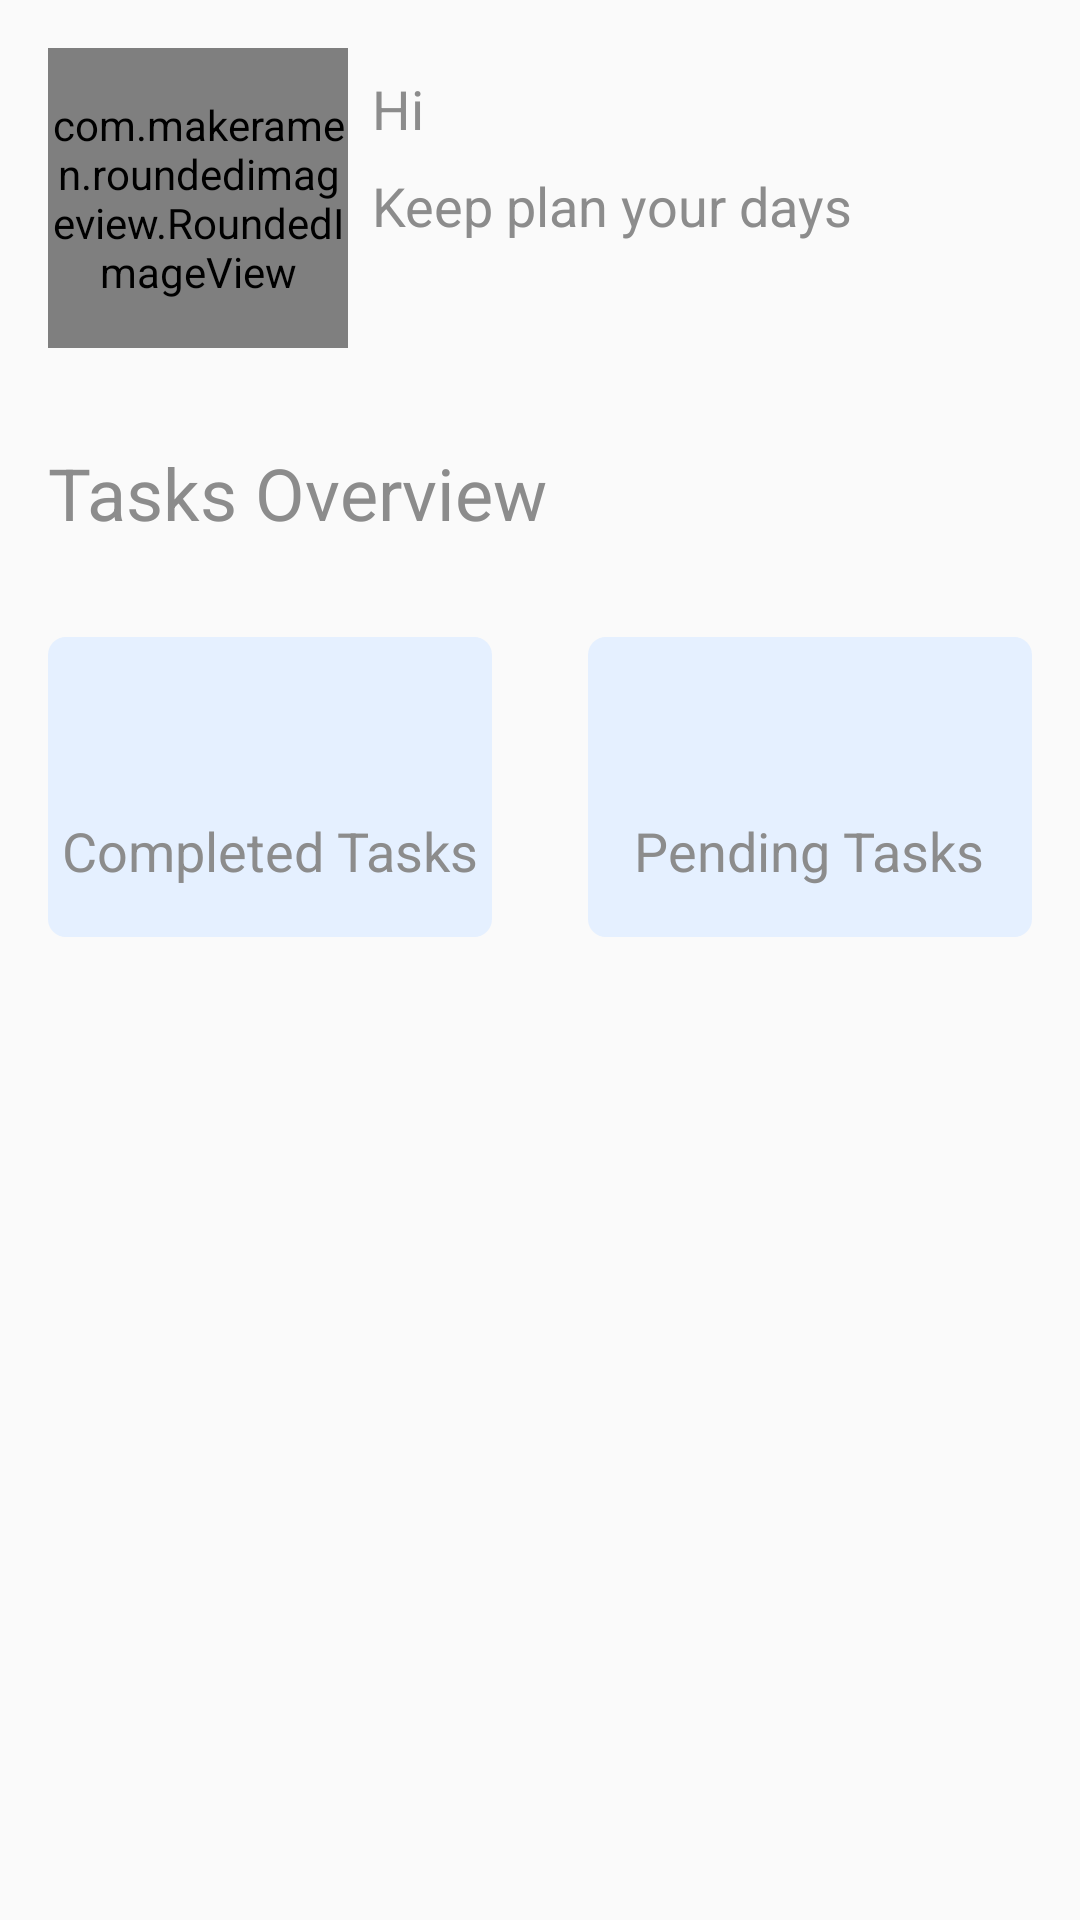

Android layout source for this screen:
<!-- AndroidManifest.xml: application theme AppTheme -->
<!-- res/layout/fragment_mine.xml -->
<?xml version="1.0" encoding="utf-8"?>
<androidx.constraintlayout.widget.ConstraintLayout xmlns:android="http://schemas.android.com/apk/res/android"
    xmlns:app="http://schemas.android.com/apk/res-auto"
    xmlns:tools="http://schemas.android.com/tools"
    android:layout_width="match_parent"
    android:layout_height="match_parent"
    tools:context=".ui.mine.MineFragment">

    <com.makeramen.roundedimageview.RoundedImageView
        android:id="@+id/user_image"
        android:layout_width="100dp"
        android:layout_height="100dp"
        android:layout_marginStart="16dp"
        android:layout_marginTop="16dp"
        android:background="@drawable/calendar_current_day_bg"
        android:scaleType="centerCrop"
        android:src="@drawable/avatar"
        app:layout_constraintStart_toStartOf="parent"
        app:layout_constraintTop_toTopOf="parent"
        app:riv_corner_radius="50dp" />

    <TextView
        android:id="@+id/name"
        android:layout_width="wrap_content"
        android:layout_height="wrap_content"
        android:layout_marginStart="8dp"
        android:layout_marginTop="8dp"
        android:text="Hi"
        android:textColor="@color/secondaryTextColor"
        android:textSize="18sp"
        app:layout_constraintStart_toEndOf="@+id/user_image"
        app:layout_constraintTop_toTopOf="@+id/user_image" />

    <TextView
        android:id="@+id/name2"
        android:layout_width="wrap_content"
        android:layout_height="wrap_content"
        android:layout_marginTop="8dp"
        android:text="Keep plan your days"
        android:textColor="@color/secondaryTextColor"
        android:textSize="18sp"
        app:layout_constraintStart_toStartOf="@+id/name"
        app:layout_constraintTop_toBottomOf="@+id/name" />

    <TextView
        android:id="@+id/title"
        android:layout_width="wrap_content"
        android:layout_height="wrap_content"
        android:layout_marginTop="32dp"
        android:text="Tasks Overview"
        android:textColor="@color/secondaryTextColor"
        android:textSize="24sp"
        app:layout_constraintStart_toStartOf="@+id/user_image"
        app:layout_constraintTop_toBottomOf="@+id/user_image" />

    <ImageView
        android:id="@+id/imageView3"
        android:layout_width="0dp"
        android:layout_height="100dp"
        android:layout_marginStart="16dp"
        android:layout_marginTop="32dp"
        android:layout_marginEnd="16dp"
        android:src="@drawable/rounded"
        app:layout_constraintEnd_toStartOf="@+id/imageView4"
        app:layout_constraintHorizontal_bias="0.5"
        app:layout_constraintStart_toStartOf="parent"
        app:layout_constraintTop_toBottomOf="@+id/title"
        app:tint="@color/secondaryLightColor" />

    <ImageView
        android:id="@+id/imageView4"
        android:layout_width="0dp"
        android:layout_height="100dp"
        android:layout_marginStart="16dp"
        android:layout_marginEnd="16dp"
        android:src="@drawable/rounded"
        app:layout_constraintEnd_toEndOf="parent"
        app:layout_constraintHorizontal_bias="0.5"
        app:layout_constraintStart_toEndOf="@+id/imageView3"
        app:layout_constraintTop_toTopOf="@+id/imageView3"
        app:tint="@color/secondaryLightColor" />

    <TextView
        android:id="@+id/textView6"
        android:layout_width="wrap_content"
        android:layout_height="wrap_content"
        android:layout_marginTop="2dp"
        android:layout_marginBottom="8dp"
        android:text="@string/completed_tasks"
        android:textColor="@color/secondaryTextColor"
        android:textSize="18sp"
        app:layout_constraintBottom_toBottomOf="@+id/imageView3"
        app:layout_constraintEnd_toEndOf="@+id/imageView3"
        app:layout_constraintStart_toStartOf="@+id/imageView3"
        app:layout_constraintTop_toBottomOf="@+id/completed_tasks" />

    <TextView
        android:id="@+id/completed_tasks"
        android:layout_width="wrap_content"
        android:layout_height="wrap_content"
        android:layout_marginTop="16dp"
        android:textColor="@color/primaryTextColor"
        android:textSize="24sp"
        android:textStyle="bold"
        app:layout_constraintEnd_toEndOf="@+id/imageView3"
        app:layout_constraintStart_toStartOf="@+id/imageView3"
        app:layout_constraintTop_toTopOf="@+id/imageView3"
        tools:text="0" />

    <TextView
        android:id="@+id/textView8"
        android:layout_width="wrap_content"
        android:layout_height="wrap_content"
        android:layout_marginTop="2dp"
        android:layout_marginBottom="8dp"
        android:text="@string/pending_tasks"
        android:textColor="@color/secondaryTextColor"
        android:textSize="18sp"
        app:layout_constraintBottom_toBottomOf="@+id/imageView4"
        app:layout_constraintEnd_toEndOf="@+id/imageView4"
        app:layout_constraintHorizontal_bias="0.485"
        app:layout_constraintStart_toStartOf="@+id/imageView4"
        app:layout_constraintTop_toBottomOf="@+id/pending_tasks" />

    <TextView
        android:id="@+id/pending_tasks"
        android:layout_width="wrap_content"
        android:layout_height="wrap_content"
        android:layout_marginTop="16dp"
        android:textColor="@color/primaryTextColor"
        android:textSize="24sp"
        android:textStyle="bold"
        app:layout_constraintEnd_toEndOf="@+id/imageView4"
        app:layout_constraintStart_toStartOf="@+id/imageView4"
        app:layout_constraintTop_toTopOf="@+id/imageView4"
        tools:text="0" />

</androidx.constraintlayout.widget.ConstraintLayout>
<!-- resources referenced by this layout -->
<resources>
  <color name="primaryTextColor">#000000</color>
  <color name="secondaryLightColor">#E5F0FF</color>
  <color name="secondaryTextColor">#8C8C8C</color>
  <!-- drawable calendar_current_day_bg (drawable-v24) -->
  <?xml version="1.0" encoding="utf-8"?>
  <shape xmlns:android="http://schemas.android.com/apk/res/android"
      android:shape="rectangle">
      <solid android:color="@color/secondaryLightColor" />
      <corners android:radius="10dp" />
  </shape>
  <!-- drawable rounded (drawable) -->
  <?xml version="1.0" encoding="utf-8"?>
  <shape android:shape="rectangle"
      xmlns:android="http://schemas.android.com/apk/res/android">
      <corners android:radius="6dp"/>
      <solid android:color="#FFF" />
  </shape>
  <string name="completed_tasks">Completed Tasks</string>
  <string name="pending_tasks">Pending Tasks</string>
  <style name="AppTheme" parent="Theme.AppCompat.Light.NoActionBar">
          
          <item name="colorPrimary">@color/primaryColor</item>
          <item name="colorPrimaryDark">@color/primaryDarkColor</item>
          <item name="colorAccent">@color/primaryColor</item>
      </style>
  <color name="primaryColor">#5199FF</color>
  <color name="primaryDarkColor">#0260E8</color>
</resources>
